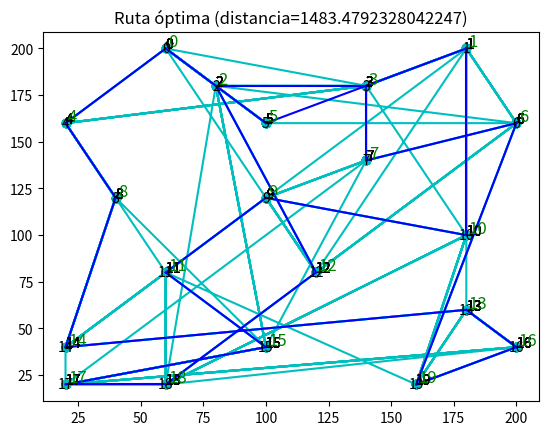

This figure's Python source:
# -*- coding: utf-8 -*-
"""
Created on Sat May 13 23:26:01 2023

[redacted]
"""

import random
import math
import matplotlib.pyplot as plt


# Función para calcular la distancia entre dos ciudades
def distancia(ciudad1, ciudad2):
    x1, y1 = ciudad1
    x2, y2 = ciudad2
    return math.sqrt((x2 - x1) ** 2 + (y2 - y1) ** 2)

# Función para calcular el costo de una ruta, es decir, la suma de las distancias entre ciudades consecutivas en la ruta
def ruta_costo(ruta, ciudades):
    costo = 0
    for i in range(len(ruta)):
        costo += distancia(ciudades[ruta[i]], ciudades[ruta[(i + 1) % len(ruta)]])
    return costo

# Función para generar un vecino aleatorio de una ruta dada, intercambiando dos ciudades en posiciones aleatorias
def vecino_aleatorio(ruta):
    # Se eligen dos índices aleatorios para intercambiar
    i = random.randrange(1, len(ruta))
    j = random.randrange(1, len(ruta))
    # Se crea una copia de la ruta sin la ciudad de origen
    ruta_aux = ruta[1:]
    # Se mezcla aleatoriamente la copia de la ruta sin la ciudad de origen
    random.shuffle(ruta_aux)
    # Se crea el vecino intercambiando las ciudades en los índices seleccionados
    vecino = [ruta[0]] + ruta_aux
    vecino[i], vecino[j] = vecino[j], vecino[i]
    return vecino


# Definición de la función recocido_simulado con los siguientes argumentos:
# - ciudades: una lista de tuplas que contiene las coordenadas (x, y) de cada ciudad
# - T_inicial: temperatura inicial para el algoritmo
# - T_final: temperatura final para el algoritmo
# - enfriamiento: constante de enfriamiento para el algoritmo
# - iteraciones: número de iteraciones para el algoritmo
# - ciudad_inicio: índice de la ciudad de inicio de la ruta

# Creamos una ruta inicial que comienza en la ciudad de inicio y pasa por el resto de ciudades de forma aleatoria.
# Luego calculamos su costo actual.
# También inicializamos una mejor ruta y su costo.
def recocido_simulado(ciudades, T_inicial, T_final, enfriamiento, iteraciones, ciudad_inicio):
    ruta_actual = list(range(len(ciudades)))
    ruta_actual.remove(ciudad_inicio)
    random.shuffle(ruta_actual)
    ruta_actual.insert(0, ciudad_inicio)
    costo_actual = ruta_costo(ruta_actual, ciudades)
    mejor_ruta = ruta_actual[:]
    mejor_costo = costo_actual
    
    # Inicializamos la temperatura actual como la temperatura inicial.
    T = T_inicial
    
    # Iteramos por el número de iteraciones especificado.
    for i in range(iteraciones):
        
        # Creamos un vecino aleatorio a partir de la ruta actual.
        vecino = vecino_aleatorio(ruta_actual)
        
        # Calculamos el costo del vecino y la diferencia de costos con la ruta actual.
        costo_vecino = ruta_costo(vecino, ciudades)
        delta_costo = costo_vecino - costo_actual
        
        # Si la diferencia de costos es negativa, el vecino es mejor que la ruta actual, así que lo aceptamos.
        # Si no, calculamos la probabilidad de aceptar el vecino en función de la temperatura actual.
        if delta_costo < 0 or math.exp(-delta_costo / T) > random.uniform(0, 1):
            ruta_actual = vecino[:]
            costo_actual = costo_vecino
        
        # Si la ruta actual es la mejor hasta ahora, actualizamos la mejor ruta y su costo.
        if costo_actual < mejor_costo:
            mejor_ruta = ruta_actual[:]
            mejor_costo = costo_actual
        
        # Cada cierto porcentaje de iteraciones, imprimimos el progreso y dibujamos la mejor ruta hasta ahora.
        if i % (iteraciones // 10) == 0:
            print(f"Progreso: {i / iteraciones * 100:.0f}%")
            print("mejor ruta =\t", mejor_ruta, "costo =\t",mejor_costo)
            dibujar_ruta(ciudades, mejor_ruta, f"Mejor Ruta Encontrada (Costo: {mejor_costo:.2f})")
        
        # Enfriamos la temperatura actual.
        T *= enfriamiento
    
    # Retornamos la mejor ruta y su costo.
    return mejor_ruta, mejor_costo


def dibujar_ruta(ciudades, ruta, titulo=None):
    # Obtenemos las coordenadas en el eje X de cada ciudad en la ruta
    x = [ciudades[i][0] for i in ruta]
    # Obtenemos las coordenadas en el eje Y de cada ciudad en la ruta
    y = [ciudades[i][1] for i in ruta]
    # Dibujamos la ruta en el gráfico, utilizando círculos como marcadores y una línea continua para unirlos
    plt.plot(x, y, 'co-')
    # Añadimos un número a cada ciudad en la ruta, para identificarla en el gráfico
    for i, ciudad in enumerate(ciudades):
        plt.annotate(str(i), ciudad)
    # Si se proporciona un título, lo añadimos al gráfico
    if titulo:
        plt.title(titulo)
    # Mostramos el gráfico en pantalla
    plt.show()





# Ejemplo de uso
ciudades = [(60, 200), (180, 200), (80, 180), (140, 180), (20, 160), (100, 160), (200, 160), (140, 140), (40, 120), (100, 120), (180, 100), (60, 80), (120, 80), (180, 60), (20, 40), (100, 40), (200, 40), (20, 20), (60, 20), (160, 20)]
ciudad_inicio = 5  # Índice de la ciudad de inicio
temperatura_inicial = 1000
temperatura_final = 1
factor_enfriamiento = 0.9999
num_iteraciones = 100000



x = [ciudad[0] for ciudad in ciudades]
y = [ciudad[1] for ciudad in ciudades]

# Traza los círculos para las ciudades
plt.plot(x, y, 'co')

# Agrega un número a cada círculo que representa la posición de la ciudad
for i, ciudad in enumerate(ciudades):
    plt.text(ciudad[0], ciudad[1], str(i), ha='center', va='center')

# Muestra el gráfico
plt.show()


ruta_optima, distancia_optima = recocido_simulado(ciudades, temperatura_inicial,  temperatura_final, factor_enfriamiento, num_iteraciones, ciudad_inicio)

print("Ciudad de inicio:", ciudad_inicio)
print("Temperatura inicial:", temperatura_inicial)
print("Factor de enfriamiento:", factor_enfriamiento)
print("Número de iteraciones:", num_iteraciones)
print("Distancia óptima:", distancia_optima)
print("Ruta óptima:", ruta_optima)

# Visualización de las ciudades y la ruta óptima
x = [ciudad[0] for ciudad in ciudades]
y = [ciudad[1] for ciudad in ciudades]
plt.scatter(x, y, color='red')

# Colocar etiquetas en cada ciudad con su número correspondiente
for i, ciudad in enumerate(ciudades):
    # Agregar una etiqueta con el número de la ciudad en la posición ligeramente desplazada
    # en x y en y, para que no se solapen con el punto de la ciudad
    plt.annotate(str(i), (ciudad[0]+1, ciudad[1]+1), fontsize=12, color='green')

# Dibujar cada tramo de la ruta óptima como una línea azul
for i in range(len(ruta_optima)-1):
    plt.plot([ciudades[ruta_optima[i]][0], ciudades[ruta_optima[i+1]][0]], [ciudades[ruta_optima[i]][1], ciudades[ruta_optima[i+1]][1]], color='blue')

# Dibujar el último tramo que une el final de la ruta con el inicio
plt.plot([ciudades[ruta_optima[-1]][0], ciudades[ruta_optima[0]][0]], [ciudades[ruta_optima[-1]][1], ciudades[ruta_optima[0]][1]], color='blue')

# Colocar un punto verde en la ciudad de inicio
plt.scatter(ciudades[ciudad_inicio][0], ciudades[ciudad_inicio][1], color='green')

# Agregar un título con la distancia de la ruta óptima
plt.title(f"Ruta óptima (distancia={distancia_optima})")

# Mostrar el gráfico
plt.show()


#----------------------------------------- teoria-------------------------------
"""

La búsqueda de Temple Simulado es una técnica de optimización que se utiliza para encontrar la solución más óptima de un problema. 
Es un algoritmo metaheurístico que se basa en la simulación de un proceso físico, en el cual se calienta y se enfría un material 
hasta que alcanza una configuración deseada.

El algoritmo de Temple Simulado comienza con una solución inicial y evalúa su calidad utilizando una función de costo.
Luego, se genera una solución vecina modificando la solución actual y se evalúa su calidad. Si la nueva solución es mejor que la solución actual,
se acepta como la nueva solución actual.
Si la nueva solución es peor que la solución actual, se acepta con una probabilidad determinada por una función de enfriamiento y una temperatura actual.
La temperatura disminuye gradualmente durante la búsqueda, lo que permite que el algoritmo escape de óptimos locales.

El proceso de enfriamiento se utiliza para controlar la aceptación de soluciones peores a medida que el algoritmo converge a una solución óptima. 
A medida que la temperatura disminuye, la probabilidad de aceptar soluciones peores también disminuye. La función de enfriamiento es una función 
que determina la tasa de enfriamiento y la temperatura inicial.

El algoritmo de Temple Simulado es un algoritmo iterativo que se ejecuta hasta que se alcanza un número máximo de iteraciones o hasta que
se alcanza un valor de costo deseado. La solución óptima encontrada es la mejor solución encontrada durante el proceso de búsqueda.

El algoritmo de Temple Simulado es utilizado en una amplia gama de problemas de optimización, incluyendo la optimización de rutas, 
la programación de tareas y la optimización de parámetros en modelos matemáticos
"""